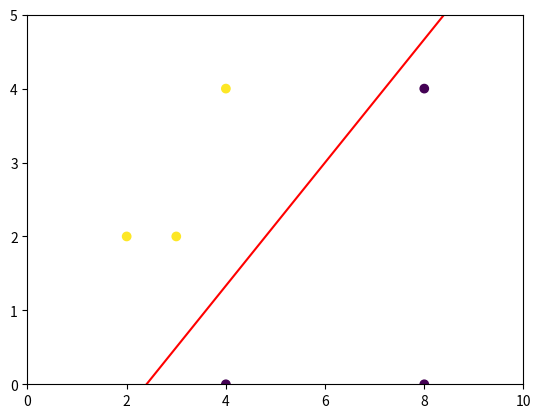

Source code (Python):
import numpy as np
import matplotlib.pyplot as plt

class Perceptron:
    def __init__(self, lr=0.1, n_iter=100):
        self.lr = lr # learning rate
        self.n_iter = n_iter 
        self.weights = None 
        self.bias = None 
        
    def fit(self, X, y):
         
        self.weights = np.zeros(X.shape[1])
        self.bias = 1

        
        for i in range(self.n_iter):
           
            for j in range(X.shape[0]):
                
                pred = self.predict(X[j])
             
                if pred != y[j]:
                    self.weights += self.lr * y[j] * X[j]
                    self.bias += self.lr * y[j]

    def predict(self, X):
       
        output = np.dot(X, self.weights) + self.bias
        
        return np.where(output >= 0, 1, -1)
    
X = np.array([[2, 2], [4, 4], [4, 0], [3, 2], [8, 4], [8, 0]])
y = np.array([1, 1, -1, 1, -1, -1])

model = Perceptron()
model.fit(X, y)

plt.scatter(X[:, 0], X[:, 1], c=y)
plt.xlim(0, 10)
plt.ylim(0, 5)
x1 = np.linspace(0, 10)
x2 = -(model.weights[0]*x1 + model.bias)/model.weights[1]
plt.plot(x1, x2, '-r')
plt.show()
